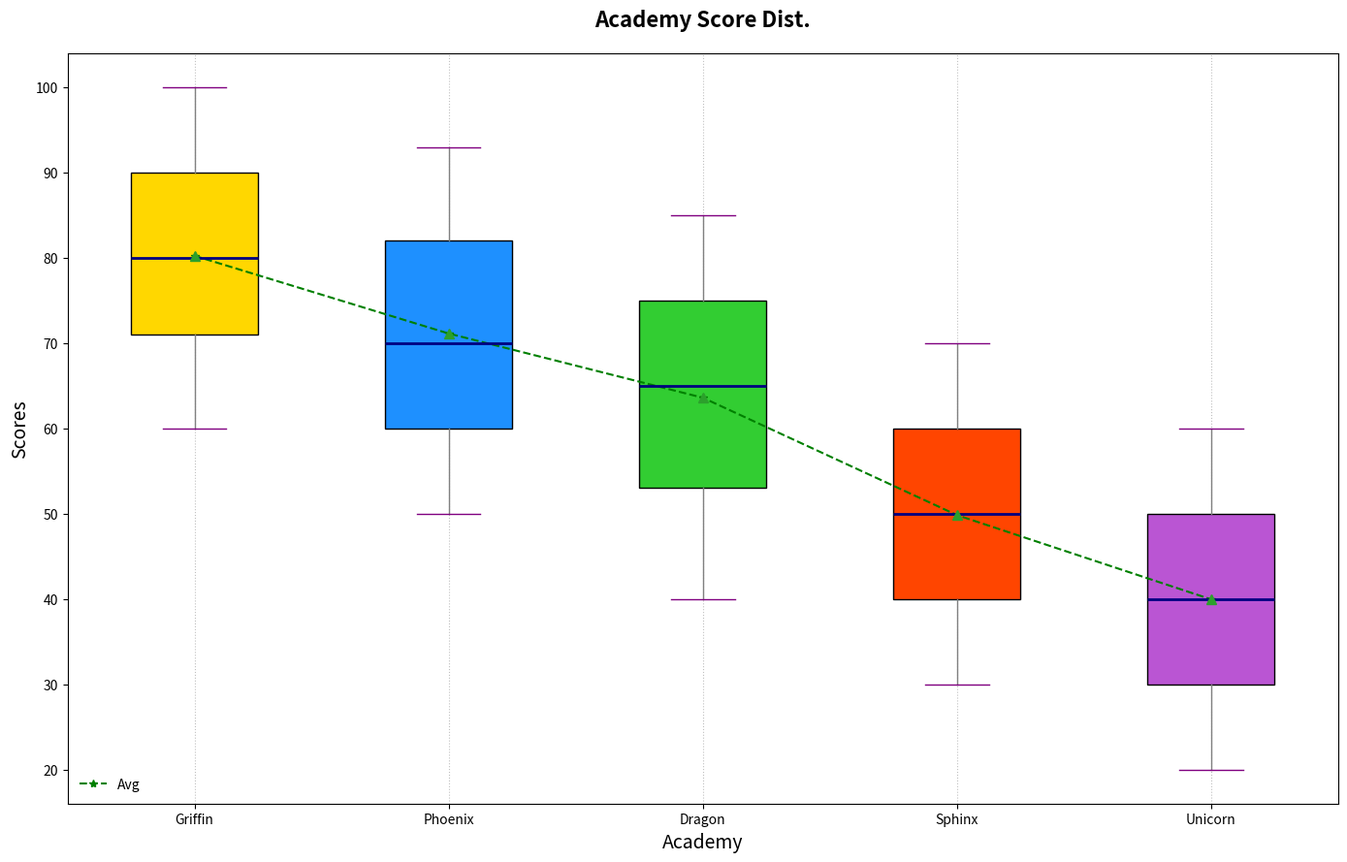

Source code (Python):
import matplotlib.pyplot as plt
import numpy as np

academy_griffin_scores = [60, 62, 67, 70, 71, 72, 75, 78, 80, 82, 85, 87, 90, 93, 95, 97, 100]
academy_phoenix_scores = [50, 52, 55, 57, 60, 62, 65, 68, 70, 75, 78, 80, 82, 85, 87, 90, 93]
academy_dragon_scores = [40, 42, 45, 50, 53, 55, 60, 62, 65, 67, 70, 73, 75, 77, 80, 82, 85]
academy_sphinx_scores = [30, 32, 35, 37, 40, 42, 45, 47, 50, 53, 55, 57, 60, 62, 65, 67, 70]
academy_unicorn_scores = [20, 22, 25, 27, 30, 32, 35, 38, 40, 42, 45, 48, 50, 53, 55, 57, 60]

data = [
    academy_griffin_scores,
    academy_phoenix_scores,
    academy_dragon_scores,
    academy_sphinx_scores,
    academy_unicorn_scores
]

averages = [np.mean(scores) for scores in data]
academies = ['Griffin', 'Phoenix', 'Dragon', 'Sphinx', 'Unicorn']

fig, ax = plt.subplots(figsize=(14, 9))
box = ax.boxplot(data, labels=academies, patch_artist=True, notch=False, showmeans=True)

colors = ['#FFD700', '#1E90FF', '#32CD32', '#FF4500', '#BA55D3']
for patch, color in zip(box['boxes'], colors):
    patch.set_facecolor(color)

plt.setp(box['medians'], color='navy', linewidth=2)
plt.setp(box['means'], marker='^', color='orange', markersize=7)
plt.setp(box['whiskers'], linestyle='-', color='gray')
plt.setp(box['caps'], color='purple')

ax.plot(range(1, len(academies) + 1), averages, marker='*', linestyle='--', color='green', label='Avg')

outliers = [
    [score for score in scores if score < np.percentile(scores, 25) - 1.5*(np.percentile(scores, 75) - np.percentile(scores, 25)) 
                     or score > np.percentile(scores, 75) + 1.5*(np.percentile(scores, 75) - np.percentile(scores, 25))]
    for scores in data
]

for idx, academy_outliers in enumerate(outliers):
    ax.scatter([idx + 1] * len(academy_outliers), academy_outliers, color='red', marker='x', zorder=3)

ax.set_title('Academy Score Dist.', fontsize=16, fontweight='bold', pad=20)
ax.set_xlabel('Academy', fontsize=14, fontweight='light')
ax.set_ylabel('Scores', fontsize=14, fontweight='light')

ax.legend(loc='lower left', fontsize=10, frameon=False)

ax.grid(axis='x', linestyle=':', alpha=0.8)

plt.tight_layout()
plt.show()
